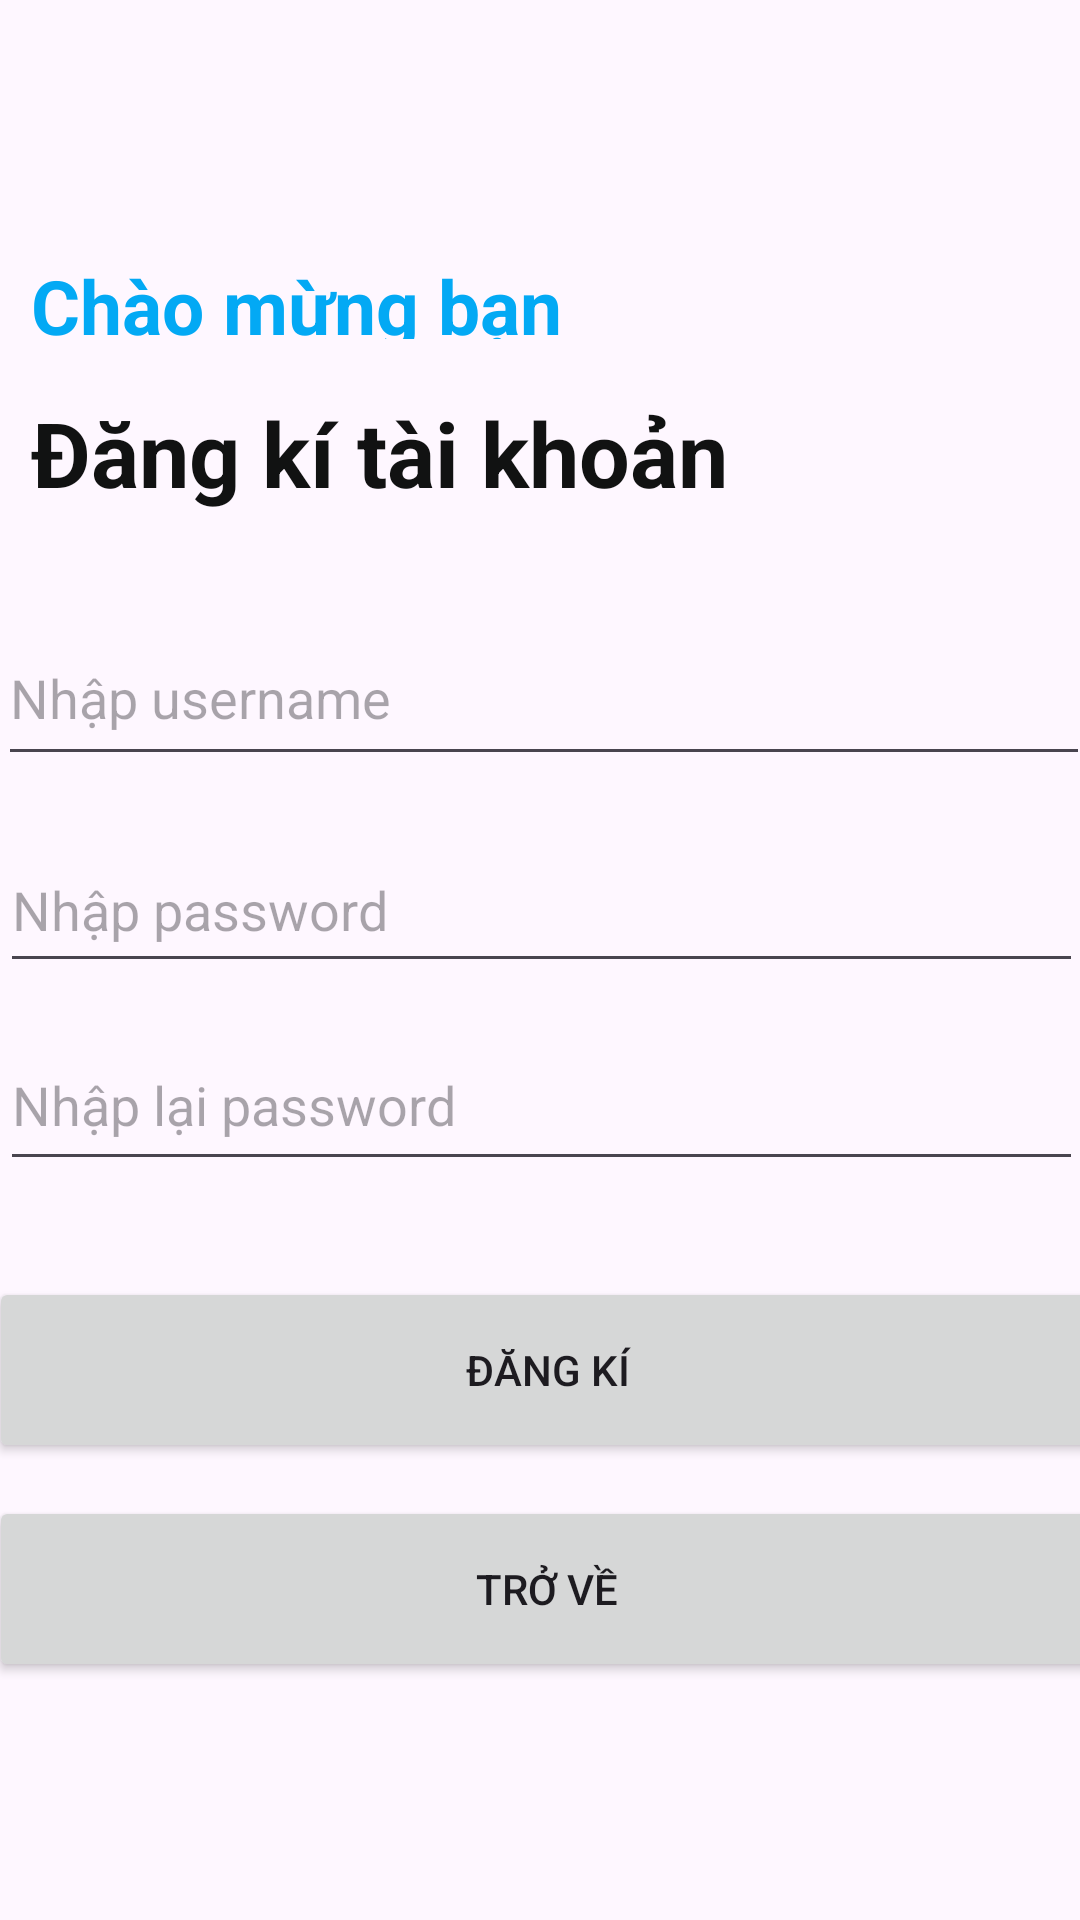

Write the Android layout XML for this screen, with the resource values it uses.
<!-- AndroidManifest.xml: application theme Theme.BTVN_Lab1 -->
<!-- res/layout/activity_dang_ki.xml -->
<?xml version="1.0" encoding="utf-8"?>
<androidx.constraintlayout.widget.ConstraintLayout xmlns:android="http://schemas.android.com/apk/res/android"
    xmlns:app="http://schemas.android.com/apk/res-auto"
    xmlns:tools="http://schemas.android.com/tools"
    android:id="@+id/main"
    android:layout_width="match_parent"
    android:layout_height="match_parent"
    tools:context=".Login.Activity_Dang_Ki">

    <Button
        android:id="@+id/btnCancle"
        android:layout_width="372dp"
        android:layout_height="62dp"
        android:text="Trở Về"
        app:layout_constraintBottom_toBottomOf="parent"
        app:layout_constraintEnd_toEndOf="parent"
        app:layout_constraintHorizontal_bias="0.358"
        app:layout_constraintStart_toStartOf="parent"
        app:layout_constraintTop_toBottomOf="@+id/btnDangKi2"
        app:layout_constraintVertical_bias="0.121" />

    <TextView
        android:id="@+id/textView"
        android:layout_width="214dp"
        android:layout_height="28dp"
        android:text="Chào mừng bạn"
        android:textColor="#03A9F4"
        android:textSize="25dp"
        android:textStyle="bold"
        app:layout_constraintBottom_toBottomOf="parent"
        app:layout_constraintEnd_toEndOf="parent"
        app:layout_constraintHorizontal_bias="0.071"
        app:layout_constraintStart_toStartOf="parent"
        app:layout_constraintTop_toTopOf="parent"
        app:layout_constraintVertical_bias="0.139" />

    <TextView
        android:id="@+id/textView2"
        android:layout_width="wrap_content"
        android:layout_height="wrap_content"
        android:text="Đăng kí tài khoản"
        android:textColor="#111212"
        android:textSize="30dp"
        android:textStyle="bold"
        app:layout_constraintBottom_toBottomOf="parent"
        app:layout_constraintEnd_toEndOf="parent"
        app:layout_constraintHorizontal_bias="0.082"
        app:layout_constraintStart_toStartOf="parent"
        app:layout_constraintTop_toBottomOf="@+id/textView"
        app:layout_constraintVertical_bias="0.036" />

    <EditText
        android:id="@+id/edtUserName"
        android:layout_width="364dp"
        android:layout_height="55dp"
        android:ems="10"
        android:hint="Nhập username"
        android:inputType="text"
        app:layout_constraintBottom_toBottomOf="parent"
        app:layout_constraintEnd_toEndOf="parent"
        app:layout_constraintHorizontal_bias="0.297"
        app:layout_constraintStart_toStartOf="parent"
        app:layout_constraintTop_toBottomOf="@+id/textView2"
        app:layout_constraintVertical_bias="0.079" />

    <EditText
        android:id="@+id/edtPassWord"
        android:layout_width="361dp"
        android:layout_height="52dp"
        android:ems="10"
        android:hint="Nhập password"
        android:inputType="textPassword"
        app:layout_constraintBottom_toBottomOf="parent"
        app:layout_constraintEnd_toEndOf="parent"
        app:layout_constraintHorizontal_bias="0.28"
        app:layout_constraintStart_toStartOf="parent"
        app:layout_constraintTop_toBottomOf="@+id/edtUserName"
        app:layout_constraintVertical_bias="0.052" />

    <Button
        android:id="@+id/btnDangKi2"
        android:layout_width="372dp"
        android:layout_height="62dp"
        android:layout_marginTop="32dp"
        android:text="Đăng Kí"
        app:layout_constraintEnd_toEndOf="parent"
        app:layout_constraintHorizontal_bias="0.358"
        app:layout_constraintStart_toStartOf="parent"
        app:layout_constraintTop_toBottomOf="@+id/edtPassWord2" />

    <EditText
        android:id="@+id/edtPassWord2"
        android:layout_width="361dp"
        android:layout_height="54dp"
        android:layout_marginTop="12dp"
        android:ems="10"
        android:hint="Nhập lại password"
        android:inputType="textPassword"
        app:layout_constraintEnd_toEndOf="parent"
        app:layout_constraintHorizontal_bias="0.28"
        app:layout_constraintStart_toStartOf="parent"
        app:layout_constraintTop_toBottomOf="@+id/edtPassWord" />
</androidx.constraintlayout.widget.ConstraintLayout>
<!-- resources referenced by this layout -->
<resources>
  <style name="Theme.BTVN_Lab1" parent="Base.Theme.BTVN_Lab1" />
  <style name="Base.Theme.BTVN_Lab1" parent="Theme.Material3.DayNight.NoActionBar">
          
          
      </style>
</resources>
